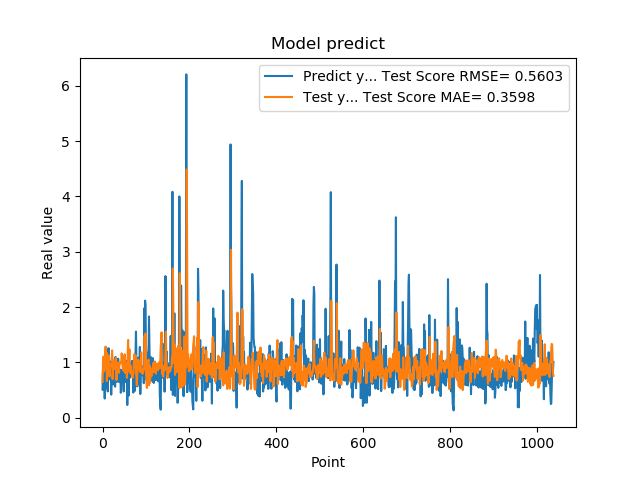

The file beside this chart, header and first rows:
5.082880258560180664e-01, 6.469030288073120971e-01
8.640019893646240234e-01, 9.601002863487037020e-01
8.469420075416564941e-01, 1.103946587850540784e+00
7.976629734039306641e-01, 8.363173304750651793e-01
9.608020186424257592e-01, 8.584050461267566101e-01
3.470349907875061035e-01, 8.642958836758931618e-01
9.546210169792177513e-01, 1.053089222142198800e+00
5.251880288124084473e-01, 1.285813146851314093e+00
1.275226235389709695e+00, 9.316209152874658228e-01
8.723750114440917969e-01, 1.179450931377646894e+00
7.321749925613403320e-01, 6.625521144865468282e-01
7.640249729156494141e-01, 8.647611866659562496e-01
4.752210080623626154e-01, 9.349666950508445096e-01
7.414129972457885742e-01, 1.017934852476743535e+00
1.258002042770385520e+00, 1.127502090185199979e+00
7.274609804153442383e-01, 9.474988381265354587e-01
7.892770171165466309e-01, 7.481850608605392638e-01
6.914690136909484863e-01, 9.335769897952145291e-01
7.093830108642578125e-01, 9.199588591254248549e-01
1.014547944068908691e+00, 9.712079416203792670e-01
4.182830154895783026e-01, 9.354362446987488644e-01
1.002280950546264648e+00, 9.906889906240872179e-01
1.143296003341674805e+00, 1.217041289002232629e+00
6.746559739112854004e-01, 7.009105035642363424e-01
6.009536385536193848e-01, 7.983385564651056532e-01
6.538079977035522461e-01, 1.007514963496146443e+00
7.814120054244995117e-01, 1.039046870632248210e+00
8.469259738922119141e-01, 9.853929778898631309e-01
6.482390165328979492e-01, 8.885305790856986574e-01
5.623700022697448730e-01, 9.075635153976164826e-01
1.099647998809814453e+00, 1.032912089273713141e+00
9.541710019111632191e-01, 1.086456056674952375e+00
6.694499850273132324e-01, 6.781502658025434505e-01
6.464660167694091797e-01, 8.552252194364212690e-01
8.223180174827575684e-01, 9.983626538498825420e-01
8.300920128822326660e-01, 9.873889775167086214e-01
1.067314028739929199e+00, 8.653602620426888992e-01
6.827279925346374512e-01, 8.366019710313893354e-01
6.464239954948425293e-01, 8.119772894692910414e-01
6.881093978881835938e-01, 9.907251754433815671e-01
6.500350236892700195e-01, 1.003681599594760776e+00
8.693690299987792969e-01, 9.867442486587822970e-01
4.518609941005706787e-01, 9.825116419489158259e-01
4.952389895915984552e-01, 9.984516926279428661e-01
6.850870251655578613e-01, 1.162621606477741043e+00
8.653740286827087402e-01, 1.111696971087978048e+00
7.400469779968261719e-01, 9.553663947329167350e-01
8.204330205917358398e-01, 8.655791122605031029e-01
1.108605027198791504e+00, 9.203516251122444425e-01
4.751499891281127930e-01, 8.467808692610178101e-01
9.457899928092955433e-01, 9.356481735979148562e-01
7.877500057220458984e-01, 1.145918907433055356e+00
9.367713332176208496e-01, 8.100080578699221379e-01
6.470239758491516113e-01, 8.734004740578242831e-01
1.029777050018310325e+00, 8.721014537041574810e-01
9.328820109367371716e-01, 9.922021533002238769e-01
7.528370022773742676e-01, 7.198607430311052546e-01
2.307340055704117099e-01, 8.288079587822839711e-01
8.772729635238647461e-01, 1.181384279690760319e+00
7.876309752464294434e-01, 1.405724891932161436e+00
3.992269933223724365e-01, 8.445149497733304145e-01
... 979 more rows
